Photos from the image-classification dataset "dataset" in the GitHub repository Hariprasad-1809/Convelt-5D. Its 2 classes are: damage, healthy.

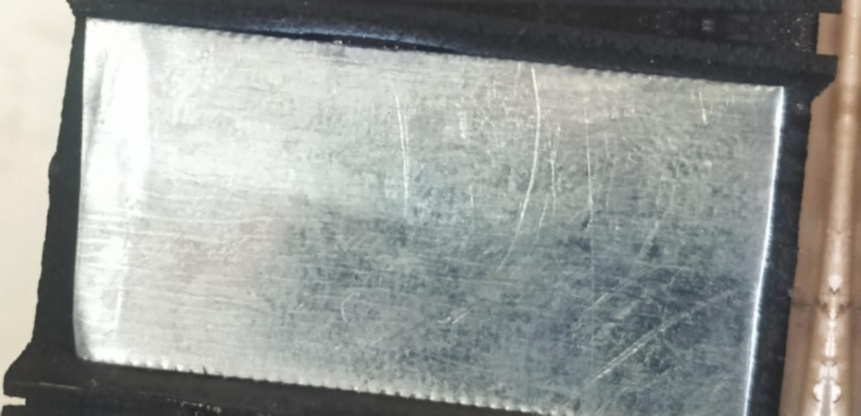
Label: healthy

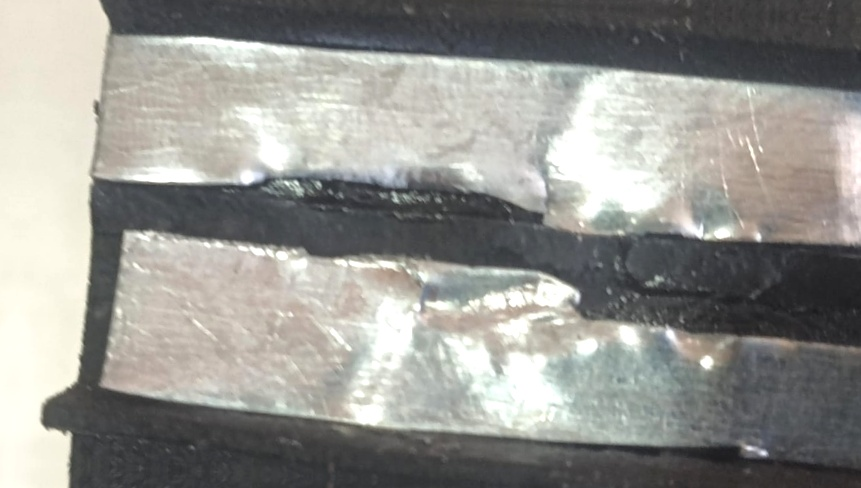
Label: damage

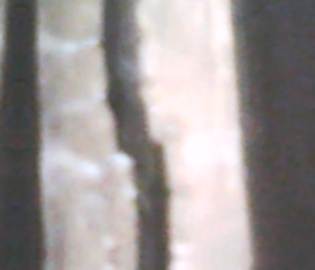
Label: damage

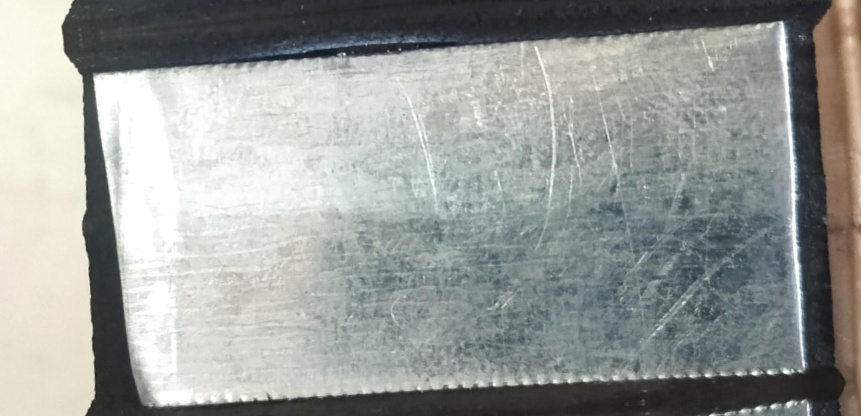
Label: healthy

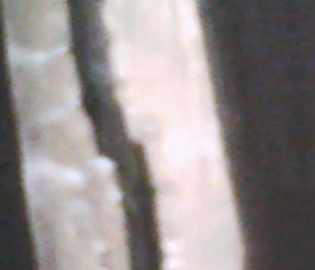
Label: damage

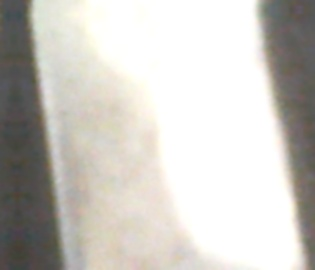
Label: healthy
